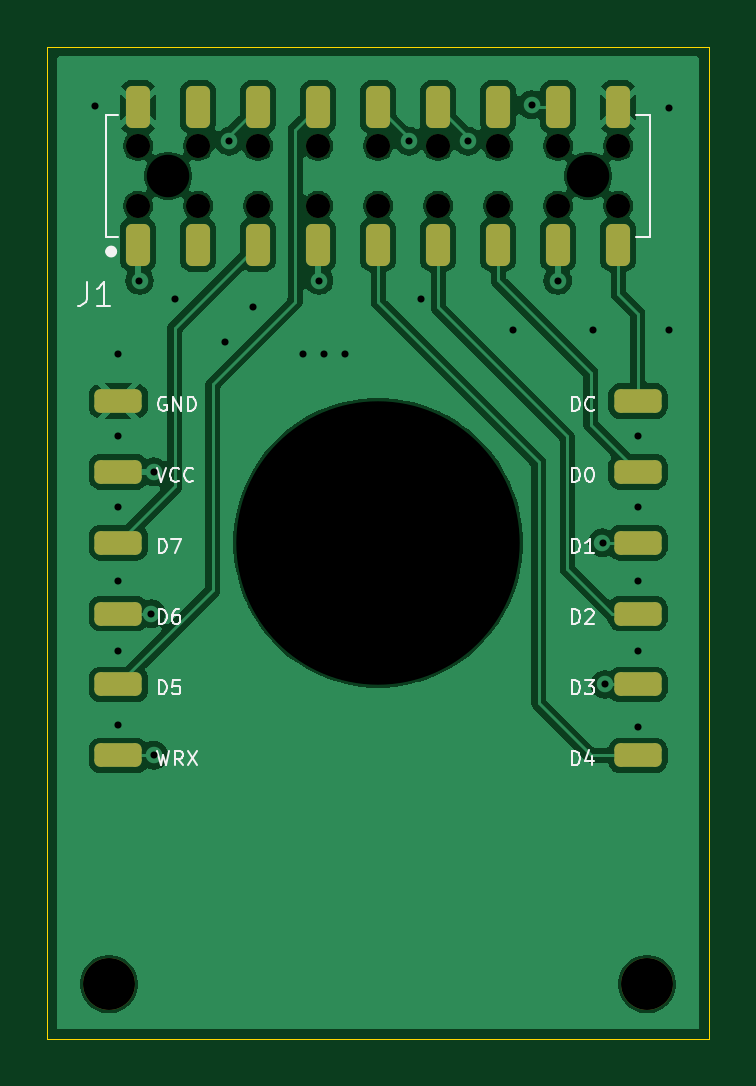
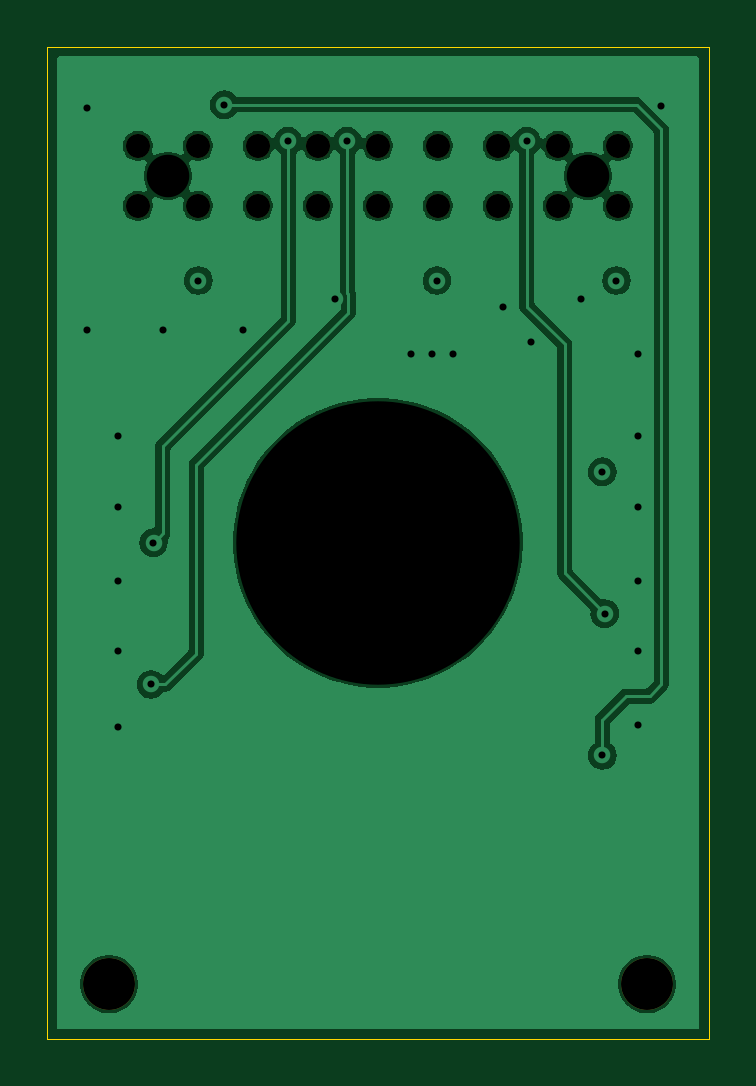
Circuit board: 13 layer files. Board 28.0 x 42.0 mm.
- bottom_copper: TFT_Adapter-B_Cu.gbr (53772 bytes)
- bottom_mask: TFT_Adapter-B_Mask.gbr (1108 bytes)
- paste: TFT_Adapter-B_Paste.gbr (454 bytes)
- bottom_silk: TFT_Adapter-B_Silkscreen.gbr (455 bytes)
- outline: TFT_Adapter-Edge_Cuts.gbr (611 bytes)
- top_copper: TFT_Adapter-F_Cu.gbr (76263 bytes)
- top_mask: TFT_Adapter-F_Mask.gbr (2854 bytes)
- paste: TFT_Adapter-F_Paste.gbr (1576 bytes)
- top_silk: TFT_Adapter-F_Silkscreen.gbr (16869 bytes)
- inner_copper: TFT_Adapter-In1_Cu.gbr (48933 bytes)
- inner_copper: TFT_Adapter-In2_Cu.gbr (49936 bytes)
- drill: TFT_Adapter-NPTH.drl (893 bytes)
- drill: TFT_Adapter-PTH.drl (872 bytes)

=== bottom_copper: TFT_Adapter-B_Cu.gbr (53772 bytes, source omitted) ===
=== bottom_mask: TFT_Adapter-B_Mask.gbr ===
%TF.GenerationSoftware,KiCad,Pcbnew,8.0.3*%
%TF.CreationDate,2024-07-14T16:13:23+03:00*%
%TF.ProjectId,TFT_Adapter,5446545f-4164-4617-9074-65722e6b6963,rev?*%
%TF.SameCoordinates,Original*%
%TF.FileFunction,Soldermask,Bot*%
%TF.FilePolarity,Negative*%
%FSLAX46Y46*%
G04 Gerber Fmt 4.6, Leading zero omitted, Abs format (unit mm)*
G04 Created by KiCad (PCBNEW 8.0.3) date 2024-07-14 16:13:23*
%MOMM*%
%LPD*%
G01*
G04 APERTURE LIST*
%ADD10C,2.200000*%
%ADD11C,1.000000*%
G04 APERTURE END LIST*
D10*
%TO.C,H2*%
X160390000Y-98690000D03*
%TD*%
%TO.C,H1*%
X137610000Y-98690000D03*
%TD*%
D11*
%TO.C,J1*%
X138840000Y-63202000D03*
X138840000Y-65742000D03*
X140110000Y-64472000D03*
X141380000Y-63202000D03*
X141380000Y-65742000D03*
X143920000Y-63202000D03*
X143920000Y-65742000D03*
X146460000Y-63202000D03*
X146460000Y-65742000D03*
X149000000Y-63202000D03*
X149000000Y-65742000D03*
X151540000Y-63202000D03*
X151540000Y-65742000D03*
X154080000Y-63202000D03*
X154080000Y-65742000D03*
X156620000Y-63202000D03*
X156620000Y-65742000D03*
X157890000Y-64472000D03*
X159160000Y-63202000D03*
X159160000Y-65742000D03*
%TD*%
M02*

=== paste: TFT_Adapter-B_Paste.gbr ===
%TF.GenerationSoftware,KiCad,Pcbnew,8.0.3*%
%TF.CreationDate,2024-07-14T16:13:23+03:00*%
%TF.ProjectId,TFT_Adapter,5446545f-4164-4617-9074-65722e6b6963,rev?*%
%TF.SameCoordinates,Original*%
%TF.FileFunction,Paste,Bot*%
%TF.FilePolarity,Positive*%
%FSLAX46Y46*%
G04 Gerber Fmt 4.6, Leading zero omitted, Abs format (unit mm)*
G04 Created by KiCad (PCBNEW 8.0.3) date 2024-07-14 16:13:23*
%MOMM*%
%LPD*%
G01*
G04 APERTURE LIST*
G04 APERTURE END LIST*
M02*

=== bottom_silk: TFT_Adapter-B_Silkscreen.gbr ===
%TF.GenerationSoftware,KiCad,Pcbnew,8.0.3*%
%TF.CreationDate,2024-07-14T16:13:23+03:00*%
%TF.ProjectId,TFT_Adapter,5446545f-4164-4617-9074-65722e6b6963,rev?*%
%TF.SameCoordinates,Original*%
%TF.FileFunction,Legend,Bot*%
%TF.FilePolarity,Positive*%
%FSLAX46Y46*%
G04 Gerber Fmt 4.6, Leading zero omitted, Abs format (unit mm)*
G04 Created by KiCad (PCBNEW 8.0.3) date 2024-07-14 16:13:23*
%MOMM*%
%LPD*%
G01*
G04 APERTURE LIST*
G04 APERTURE END LIST*
M02*

=== outline: TFT_Adapter-Edge_Cuts.gbr ===
%TF.GenerationSoftware,KiCad,Pcbnew,8.0.3*%
%TF.CreationDate,2024-07-14T16:13:23+03:00*%
%TF.ProjectId,TFT_Adapter,5446545f-4164-4617-9074-65722e6b6963,rev?*%
%TF.SameCoordinates,Original*%
%TF.FileFunction,Profile,NP*%
%FSLAX46Y46*%
G04 Gerber Fmt 4.6, Leading zero omitted, Abs format (unit mm)*
G04 Created by KiCad (PCBNEW 8.0.3) date 2024-07-14 16:13:23*
%MOMM*%
%LPD*%
G01*
G04 APERTURE LIST*
%TA.AperFunction,Profile*%
%ADD10C,0.050000*%
%TD*%
G04 APERTURE END LIST*
D10*
X135000000Y-59000000D02*
X163000000Y-59000000D01*
X163000000Y-101000000D01*
X135000000Y-101000000D01*
X135000000Y-59000000D01*
M02*

=== top_copper: TFT_Adapter-F_Cu.gbr (76263 bytes, source omitted) ===
=== top_mask: TFT_Adapter-F_Mask.gbr (2854 bytes, source withheld) ===
=== paste: TFT_Adapter-F_Paste.gbr (1576 bytes, source withheld) ===
=== top_silk: TFT_Adapter-F_Silkscreen.gbr (16869 bytes, source omitted) ===
=== inner_copper: TFT_Adapter-In1_Cu.gbr (48933 bytes, source omitted) ===
=== inner_copper: TFT_Adapter-In2_Cu.gbr (49936 bytes, source omitted) ===
=== drill: TFT_Adapter-NPTH.drl ===
M48
; DRILL file {KiCad 8.0.3} date 2024-07-14T16:13:24+0300
; FORMAT={-:-/ absolute / inch / decimal}
; #@! TF.CreationDate,2024-07-14T16:13:24+03:00
; #@! TF.GenerationSoftware,Kicad,Pcbnew,8.0.3
; #@! TF.FileFunction,NonPlated,1,4,NPTH
FMAT,2
INCH
; #@! TA.AperFunction,NonPlated,NPTH,ComponentDrill
T1C0.0402
; #@! TA.AperFunction,NonPlated,NPTH,ComponentDrill
T2C0.0709
; #@! TA.AperFunction,NonPlated,NPTH,ComponentDrill
T3C0.0866
; #@! TA.AperFunction,NonPlated,NPTH,ComponentDrill
T4C0.4724
%
G90
G05
T1
X5.4661Y-2.4883
X5.4661Y-2.5883
X5.5661Y-2.4883
X5.5661Y-2.5883
X5.6661Y-2.4883
X5.6661Y-2.5883
X5.7661Y-2.4883
X5.7661Y-2.5883
X5.8661Y-2.4883
X5.8661Y-2.5883
X5.9661Y-2.4883
X5.9661Y-2.5883
X6.0661Y-2.4883
X6.0661Y-2.5883
X6.1661Y-2.4883
X6.1661Y-2.5883
X6.2661Y-2.4883
X6.2661Y-2.5883
T2
X5.5161Y-2.5383
X6.2161Y-2.5383
T3
X5.4177Y-3.8854
X6.3146Y-3.8854
T4
X5.8661Y-3.1496
M30

=== drill: TFT_Adapter-PTH.drl ===
M48
; DRILL file {KiCad 8.0.3} date 2024-07-14T16:13:24+0300
; FORMAT={-:-/ absolute / inch / decimal}
; #@! TF.CreationDate,2024-07-14T16:13:24+03:00
; #@! TF.GenerationSoftware,Kicad,Pcbnew,8.0.3
; #@! TF.FileFunction,Plated,1,4,PTH
FMAT,2
INCH
; #@! TA.AperFunction,Plated,PTH,ViaDrill
T1C0.0118
%
G90
G05
T1
X5.3937Y-2.4213
X5.4331Y-2.8346
X5.4331Y-2.9724
X5.4331Y-3.0906
X5.4331Y-3.2126
X5.4331Y-3.3307
X5.4331Y-3.4528
X5.4685Y-2.7126
X5.4882Y-3.2677
X5.4921Y-3.0315
X5.4921Y-3.5039
X5.5276Y-2.7441
X5.6102Y-2.815
X5.6181Y-2.4803
X5.6575Y-2.7559
X5.7402Y-2.8346
X5.7677Y-2.7126
X5.7756Y-2.8346
X5.811Y-2.8346
X5.9173Y-2.4803
X5.937Y-2.7441
X6.0157Y-2.4803
X6.0906Y-2.7953
X6.122Y-2.4197
X6.1654Y-2.7126
X6.2244Y-2.7953
X6.2402Y-3.1496
X6.2441Y-3.3858
X6.2992Y-2.9724
X6.2992Y-3.0906
X6.2992Y-3.2126
X6.2992Y-3.3307
X6.2992Y-3.4567
X6.3504Y-2.4252
X6.3504Y-2.7953
M30

